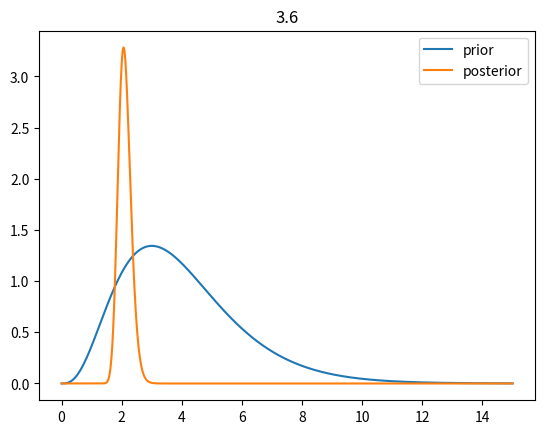

Here is the Python script that generated this plot:
# -*- coding: utf-8 -*-

#!/usr/bin/python3


import numpy as np
import scipy.stats, scipy.special
from matplotlib import pyplot as plt

## ziehen aus der gamma Verteilung: scipy.stats.gamma.rvs
## ziehen aus der Exponentialverteilung: scipy.stats.expon.rvs
## numerisches integrieren von f im Intervall von a bis b:
## scipy.integrate.quad( f,a, b )
## Numerisches Lösen eines Gleichungssystems:
## scipy.optimize.fsolve ( equations )

n_samples = 5000
n = 100
a = 4
b = 1
alpha = 0.05

def expect(f, a,b, exp=1):
    '''
    returns expected value of function f for range [a,b]
    '''
    integrand = lambda y: f(y)* y**exp
    norm = lambda y: f(y)
    norm_factor =  scipy.integrate.quad ( norm, a, b )[0]
    result = scipy.integrate.quad ( integrand, a, b )[0]
    return result / norm_factor

def variance(f, expected_value, a,b):
    '''
    returns expected value of function f for range [a,b]
    '''
    result = expect(f, a,b,2) - expect(f, a,b)**2
    return result

def likelyhood_ex(tau,s,n):
    return 1/(tau ** n) * np.exp(-s / tau)

def getPosterior(tau, prior, likely, s,n):
    numerator = lambda tau: likely(tau, s,n) * prior(tau)
    nominator = lambda tau: scipy.integrate.quad ( numerator, 0, 30 )[0]
    result = numerator(tau) / nominator(tau)
    return result

def confidence_interval(density, alpha):
    func = lambda tau: scipy.integrate.quad ( density, 0., tau )[0] -alpha
    result = scipy.optimize.fsolve ( func, x0=1 )
    return result



if __name__ == '__main__':
    print("---------------------------------------------------------------\n")
    print("            Uebung 3_6 David Blacher, Johannes Kurz            \n")
    print("---------------------------------------------------------------")

    print("Ziehe tau aus a-priori Gammaverteilung mit a={} & b={}".format(a,b))
    tau = scipy.stats.gamma.rvs(a, scale=b)
    print(" tau={}".format(tau))

    samples = []
    samples.append(0)
    print("Ziehe n={} Werte aus Exponentialverteilung Ex(tau)".format(n))
    for i in range(n):
        samples[0] += scipy.stats.expon.rvs(scale=tau)

    s = samples[0]
    print(" s={}".format(s))


    prior_scaled = lambda x: scipy.stats.gamma.pdf(x,a,scale=b)
    prior = lambda x: x**(a-1) * np.exp(-x / b) / b**a
    posterior = lambda tau: getPosterior(tau, prior, likelyhood_ex, s,n)

    posterior_expect = s/n
    print("\n Bayes-Schätzer = {}".format(posterior_expect))
    posterior_expect_numerical = expect(posterior, 0,20)
    print(" E[tau] = {}".format(posterior_expect_numerical))

    leftLimit = confidence_interval(posterior, 0.025)
    rightLimit = confidence_interval(posterior, 0.975)
    print("Symmetrisches 95% KI:")
    print(" [{}, {}]".format(leftLimit, rightLimit))

    ### plot
    dataPoints = np.linspace ( 0.001, 15, 1000 )
    plt.plot ( dataPoints, prior(dataPoints), label="prior"  )
    plt.plot ( dataPoints, posterior(dataPoints), label="posterior"  )
    plt.legend()
    plt.title ( "3.6" )
    #plt.savefig ( "3_6.pdf" )
    plt.show()

